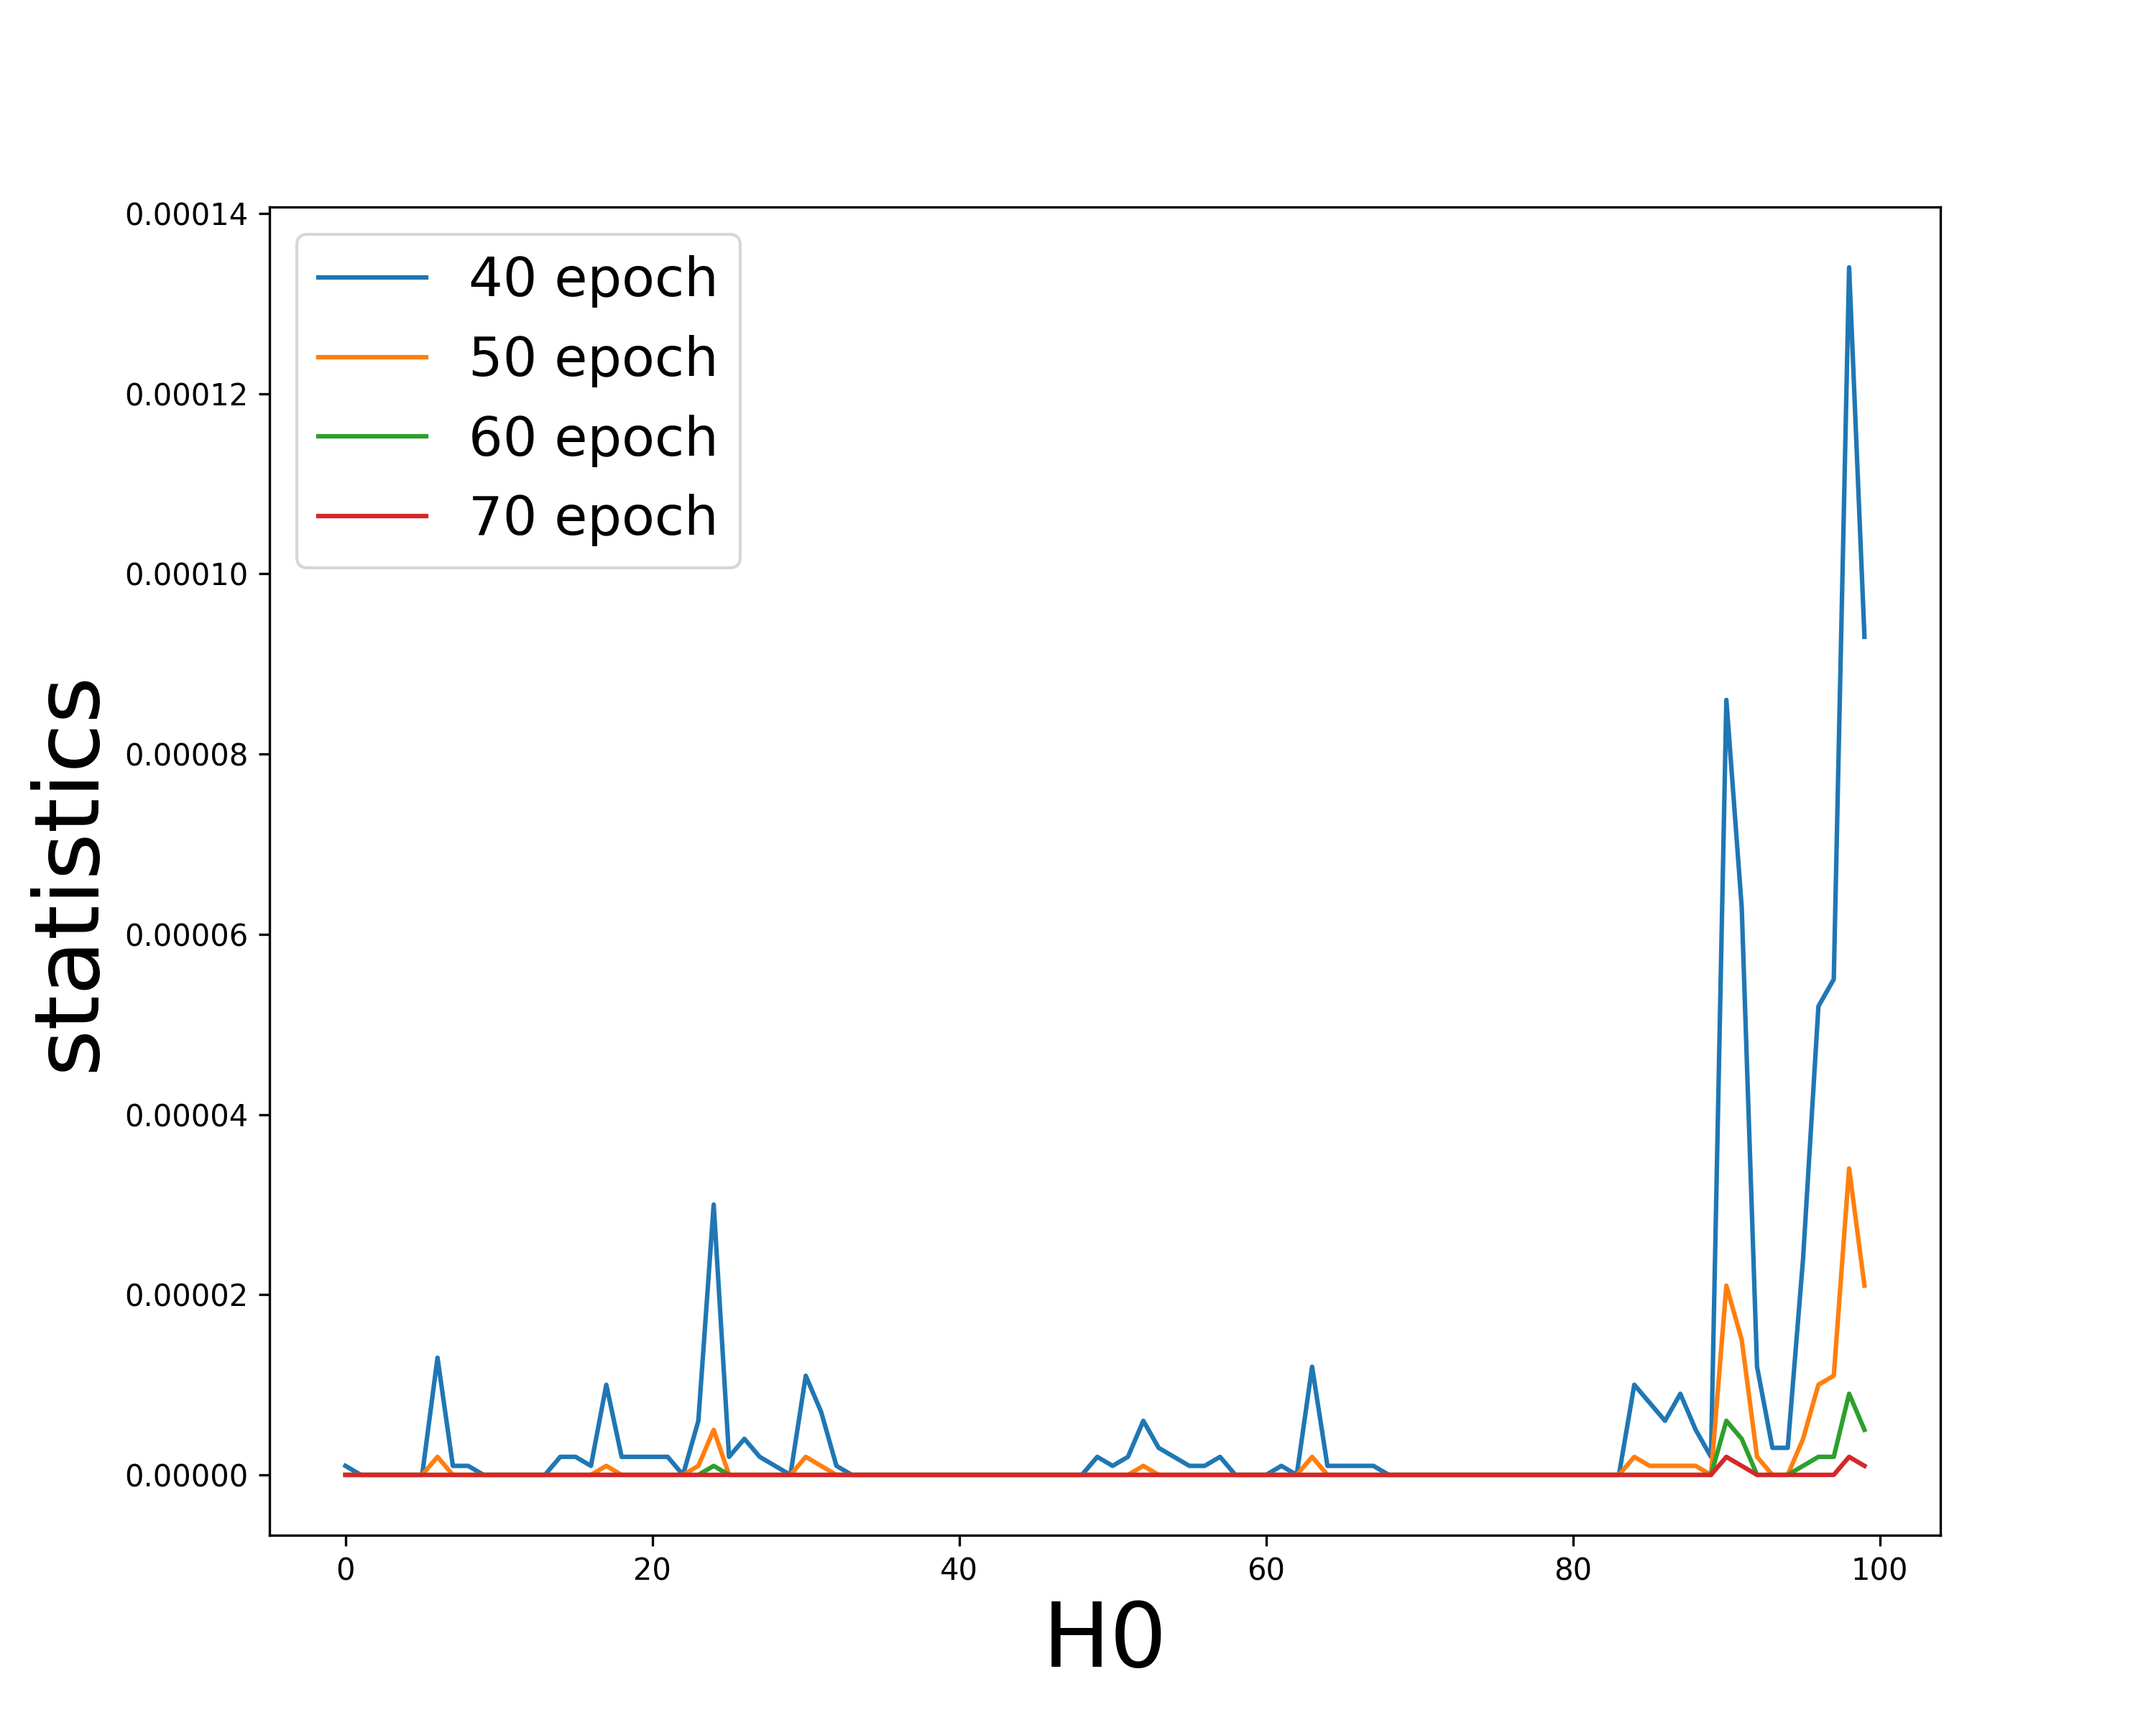

Values plotted in this chart, from the file beside it:
0.191964, 0.177578, 0.198450, 0.171692, 0.218987, 0.204234, 0.247518, 0.209614, 0.201775, 0.183215, 0.202599, 0.197034, 0.228076, 0.199450, 0.235345, 0.277125, 0.293596, 0.298318, 0.249555, 0.228558, 0.241431, 0.282848, 0.300147, 0.294011
0.09311, 0.07616, 0.08004, 0.0625, 0.09872, 0.07946, 0.1423, 0.09586, 0.09567, 0.08195, 0.0812, 0.07013, 0.1004, 0.08219, 0.1273, 0.1422, 0.1474, 0.181, 0.1386, 0.1286, 0.1325, 0.1493, 0.1471, 0.1737
0.05358, 0.03981, 0.04029, 0.03011, 0.05291, 0.03974, 0.09199, 0.0531, 0.05386, 0.04486, 0.03988, 0.03262, 0.05346, 0.04263, 0.07745, 0.08384, 0.08561, 0.1205, 0.08646, 0.08034, 0.0814, 0.08946, 0.08325, 0.1134
0.03363, 0.02311, 0.0229, 0.01675, 0.03128, 0.02269, 0.06326, 0.03251, 0.0332, 0.02726, 0.02197, 0.01754, 0.0317, 0.02491, 0.05022, 0.05348, 0.05401, 0.08427, 0.05724, 0.05294, 0.05314, 0.05764, 0.05124, 0.07795
0.02245, 0.01444, 0.01409, 0.01016, 0.01983, 0.01405, 0.04555, 0.02128, 0.02181, 0.01774, 0.01312, 0.01032, 0.02017, 0.01569, 0.0343, 0.0361, 0.03611, 0.0613, 0.03978, 0.0366, 0.03649, 0.03919, 0.0335, 0.05591
0.01546, 0.009418, 0.009118, 0.006477, 0.01314, 0.009097, 0.03357, 0.01443, 0.01485, 0.01201, 0.008235, 0.006389, 0.01339, 0.01027, 0.02408, 0.02517, 0.02483, 0.04519, 0.02813, 0.02579, 0.02569, 0.02744, 0.02254, 0.04066
0.01093, 0.006321, 0.006102, 0.004312, 0.008938, 0.006142, 0.02521, 0.01009, 0.01038, 0.008382, 0.005330, 0.004133, 0.009175, 0.006983, 0.01721, 0.01797, 0.01757, 0.03389, 0.02031, 0.01846, 0.0184, 0.01964, 0.01562, 0.03013
0.007904, 0.004365, 0.004198, 0.002943, 0.006249, 0.004243, 0.01927, 0.007219, 0.007429, 0.005990, 0.003560, 0.002748, 0.006444, 0.004859, 0.01259, 0.01311, 0.01268, 0.02584, 0.01495, 0.01353, 0.01349, 0.01437, 0.01106, 0.02271
0.005783, 0.003046, 0.002931, 0.002059, 0.004407, 0.003003, 0.01483, 0.005246, 0.005376, 0.004344, 0.002403, 0.001869, 0.004590, 0.003454, 0.009243, 0.009663, 0.009285, 0.01982, 0.0111, 0.009937, 0.009923, 0.0106, 0.007938, 0.01725
0.004250, 0.002151, 0.002068, 0.001437, 0.003157, 0.002116, 0.01149, 0.003819, 0.003923, 0.003166, 0.001648, 0.001273, 0.003293, 0.002445, 0.006873, 0.007172, 0.006796, 0.01522, 0.008249, 0.007362, 0.007382, 0.007876, 0.005702, 0.0131
0.003158, 0.001536, 0.001477, 0.001021, 0.002282, 0.001518, 0.008965, 0.002816, 0.002892, 0.002336, 0.001142, 0.000882, 0.002390, 0.001759, 0.005145, 0.005374, 0.005036, 0.01178, 0.006193, 0.005496, 0.005530, 0.005905, 0.004148, 0.01004
0.002361, 0.001106, 0.001062, 0.000727, 0.001663, 0.001090, 0.007032, 0.002086, 0.002147, 0.001733, 0.000799, 0.000613, 0.001744, 0.001269, 0.003885, 0.004047, 0.003744, 0.009160, 0.004678, 0.004139, 0.004178, 0.004453, 0.003030, 0.007725
0.001773, 0.000800, 0.000769, 0.000524, 0.001217, 0.000792, 0.005533, 0.001556, 0.001601, 0.001294, 0.000562, 0.000431, 0.001283, 0.000925, 0.002937, 0.003065, 0.002803, 0.007141, 0.003542, 0.003116, 0.003159, 0.003374, 0.002228, 0.005963
0.001333, 0.000581, 0.000559, 0.000376, 0.000896, 0.000573, 0.004362, 0.001160, 0.001196, 0.000967, 0.000397, 0.000302, 0.000944, 0.000671, 0.002231, 0.002324, 0.002093, 0.005561, 0.002681, 0.002353, 0.002399, 0.002560, 0.001635, 0.004597
0.001005, 0.000422, 0.000407, 0.000272, 0.000660, 0.000418, 0.003447, 0.000868, 0.000897, 0.000725, 0.000281, 0.000213, 0.000697, 0.000490, 0.001696, 0.001767, 0.001571, 0.004346, 0.002036, 0.001780, 0.001823, 0.001947, 0.001205, 0.003556
0.000758, 0.000308, 0.000297, 0.000196, 0.000488, 0.000303, 0.002725, 0.000650, 0.000673, 0.000544, 0.000199, 0.000150, 0.000515, 0.000357, 0.001292, 0.001344, 0.001177, 0.003393, 0.001546, 0.001348, 0.001388, 0.001481, 0.000887, 0.002749
0.000574, 0.000225, 0.000216, 0.000142, 0.000360, 0.000221, 0.002158, 0.000487, 0.000505, 0.000409, 0.000142, 0.000106, 0.000381, 0.000261, 0.000985, 0.001023, 0.000884, 0.002655, 0.001176, 0.001023, 0.001058, 0.001128, 0.000655, 0.002129
0.000434, 0.000164, 0.000158, 0.000102, 0.000267, 0.000161, 0.001711, 0.000366, 0.000380, 0.000308, 0.000101, 0.000075, 0.000282, 0.000191, 0.000754, 0.000780, 0.000664, 0.002083, 0.000899, 0.000780, 0.000810, 0.000861, 0.000483, 0.001654
0.000329, 0.000120, 0.000116, 0.000074, 0.000198, 0.000117, 0.001359, 0.000274, 0.000287, 0.000232, 0.000072, 0.000053, 0.000209, 0.000139, 0.000577, 0.000595, 0.000498, 0.001631, 0.000684, 0.000593, 0.000620, 0.000658, 0.000356, 0.001282
0.000249, 0.000088, 0.000084, 0.000053, 0.000146, 0.000084, 0.001078, 0.000205, 0.000215, 0.000174, 0.000051, 0.000037, 0.000154, 0.000101, 0.000443, 0.000453, 0.000372, 0.001277, 0.000521, 0.000453, 0.000475, 0.000501, 0.000262, 0.000993
0.000188, 0.000064, 0.000061, 0.000038, 0.000108, 0.000062, 0.000856, 0.000154, 0.000162, 0.000131, 0.000036, 0.000026, 0.000114, 0.000074, 0.000338, 0.000345, 0.000280, 0.001001, 0.000397, 0.000343, 0.000362, 0.000382, 0.000193, 0.000770
0.000143, 0.000047, 0.000045, 0.000028, 0.000080, 0.000045, 0.000681, 0.000115, 0.000122, 0.000099, 0.000026, 0.000018, 0.000084, 0.000054, 0.000259, 0.000263, 0.000210, 0.000784, 0.000302, 0.000262, 0.000277, 0.000292, 0.000142, 0.000597
0.000108, 0.000034, 0.000033, 0.000020, 0.000060, 0.000032, 0.000544, 0.000086, 0.000092, 0.000074, 0.000018, 0.000013, 0.000062, 0.000039, 0.000200, 0.000201, 0.000157, 0.000617, 0.000231, 0.000201, 0.000214, 0.000223, 0.000104, 0.000464
0.000083, 0.000025, 0.000024, 0.000014, 0.000045, 0.000024, 0.000436, 0.000065, 0.000070, 0.000056, 0.000013, 0.000009, 0.000046, 0.000029, 0.000154, 0.000154, 0.000118, 0.000488, 0.000178, 0.000154, 0.000165, 0.000172, 0.000077, 0.000363
0.000063, 0.000019, 0.000018, 0.000010, 0.000033, 0.000017, 0.000348, 0.000049, 0.000053, 0.000042, 0.000009, 0.000006, 0.000034, 0.000021, 0.000119, 0.000118, 0.000088, 0.000382, 0.000135, 0.000118, 0.000127, 0.000131, 0.000057, 0.000281
0.000048, 0.000014, 0.000013, 0.000007, 0.000025, 0.000012, 0.000280, 0.000037, 0.000040, 0.000032, 0.000007, 0.000004, 0.000025, 0.000015, 0.000092, 0.000090, 0.000066, 0.000302, 0.000104, 0.000091, 0.000098, 0.000101, 0.000042, 0.000220
0.000037, 0.000010, 0.000009, 0.000005, 0.000019, 0.000009, 0.000225, 0.000028, 0.000030, 0.000024, 0.000005, 0.000003, 0.000019, 0.000011, 0.000071, 0.000069, 0.000050, 0.000239, 0.000080, 0.000070, 0.000076, 0.000078, 0.000031, 0.000171
0.000028, 0.000007, 0.000007, 0.000004, 0.000014, 0.000006, 0.000181, 0.000021, 0.000023, 0.000018, 0.000003, 0.000002, 0.000014, 0.000008, 0.000055, 0.000053, 0.000037, 0.000188, 0.000061, 0.000053, 0.000058, 0.000059, 0.000022, 0.000133
0.000021, 0.000005, 0.000005, 0.000003, 0.000010, 0.000005, 0.000146, 0.000016, 0.000017, 0.000014, 0.000002, 0.000002, 0.000010, 0.000006, 0.000043, 0.000041, 0.000028, 0.000149, 0.000047, 0.000041, 0.000045, 0.000046, 0.000017, 0.000104
0.000016, 0.000004, 0.000004, 0.000002, 0.000008, 0.000003, 0.000118, 0.000012, 0.000013, 0.000010, 0.000002, 0.000001, 0.000008, 0.000004, 0.000033, 0.000031, 0.000021, 0.000118, 0.000036, 0.000032, 0.000035, 0.000035, 0.000012, 0.000082
0.000012, 0.000003, 0.000003, 0.000001, 0.000006, 0.000002, 0.000095, 0.000009, 0.000010, 0.000008, 0.000001, 0.000001, 0.000006, 0.000003, 0.000026, 0.000024, 0.000016, 0.000094, 0.000028, 0.000025, 0.000027, 0.000027, 0.000009, 0.000064
0.000010, 0.000002, 0.000002, 0.000001, 0.000004, 0.000002, 0.000077, 0.000007, 0.000008, 0.000006, 0.000001, 0.000001, 0.000004, 0.000002, 0.000020, 0.000018, 0.000012, 0.000074, 0.000021, 0.000019, 0.000021, 0.000021, 0.000007, 0.000050
0.000007, 0.000002, 0.000001, 0.000001, 0.000003, 0.000001, 0.000062, 0.000005, 0.000006, 0.000005, 0.000001, 0.000000, 0.000003, 0.000002, 0.000016, 0.000014, 0.000009, 0.000059, 0.000016, 0.000015, 0.000017, 0.000016, 0.000005, 0.000039
0.000006, 0.000001, 0.000001, 0.000000, 0.000002, 0.000001, 0.000051, 0.000004, 0.000004, 0.000003, 0.000000, 0.000000, 0.000002, 0.000001, 0.000012, 0.000011, 0.000006, 0.000047, 0.000013, 0.000011, 0.000013, 0.000012, 0.000003, 0.000031
0.000004, 0.000001, 0.000001, 0.000000, 0.000002, 0.000001, 0.000041, 0.000003, 0.000003, 0.000003, 0.000000, 0.000000, 0.000002, 0.000001, 0.000009, 0.000008, 0.000005, 0.000037, 0.000010, 0.000009, 0.000010, 0.000009, 0.000003, 0.000024
0.000003, 0.000001, 0.000001, 0.000000, 0.000001, 0.000000, 0.000034, 0.000002, 0.000003, 0.000002, 0.000000, 0.000000, 0.000001, 0.000001, 0.000007, 0.000006, 0.000004, 0.000030, 0.000008, 0.000007, 0.000008, 0.000007, 0.000002, 0.000019
0.000003, 0.000000, 0.000000, 0.000000, 0.000001, 0.000000, 0.000028, 0.000002, 0.000002, 0.000001, 0.000000, 0.000000, 0.000001, 0.000000, 0.000006, 0.000005, 0.000003, 0.000024, 0.000006, 0.000005, 0.000006, 0.000006, 0.000001, 0.000015
0.000002, 0.000000, 0.000000, 0.000000, 0.000001, 0.000000, 0.000023, 0.000001, 0.000002, 0.000001, 0.000000, 0.000000, 0.000001, 0.000000, 0.000005, 0.000004, 0.000002, 0.000019, 0.000005, 0.000004, 0.000005, 0.000004, 0.000001, 0.000012
0.000002, 0.000000, 0.000000, 0.000000, 0.000001, 0.000000, 0.000019, 0.000001, 0.000001, 0.000001, 0.000000, 0.000000, 0.000001, 0.000000, 0.000004, 0.000003, 0.000002, 0.000015, 0.000003, 0.000003, 0.000004, 0.000003, 0.000001, 0.000009
0.000001, 0.000000, 0.000000, 0.000000, 0.000000, 0.000000, 0.000015, 0.000001, 0.000001, 0.000001, 0.000000, 0.000000, 0.000000, 0.000000, 0.000003, 0.000002, 0.000001, 0.000012, 0.000003, 0.000003, 0.000003, 0.000003, 0.000001, 0.000007
0.000001, 0.000000, 0.000000, 0.000000, 0.000000, 0.000000, 0.000013, 0.000001, 0.000001, 0.000000, 0.000000, 0.000000, 0.000000, 0.000000, 0.000002, 0.000002, 0.000001, 0.000010, 0.000002, 0.000002, 0.000002, 0.000002, 0.000000, 0.000006
0.000001, 0.000000, 0.000000, 0.000000, 0.000000, 0.000000, 0.000010, 0.000000, 0.000001, 0.000000, 0.000000, 0.000000, 0.000000, 0.000000, 0.000002, 0.000001, 0.000001, 0.000008, 0.000002, 0.000002, 0.000002, 0.000002, 0.000000, 0.000005
0.000001, 0.000000, 0.000000, 0.000000, 0.000000, 0.000000, 0.000009, 0.000000, 0.000000, 0.000000, 0.000000, 0.000000, 0.000000, 0.000000, 0.000001, 0.000001, 0.000000, 0.000006, 0.000001, 0.000001, 0.000001, 0.000001, 0.000000, 0.000004
0.000000, 0.000000, 0.000000, 0.000000, 0.000000, 0.000000, 0.000007, 0.000000, 0.000000, 0.000000, 0.000000, 0.000000, 0.000000, 0.000000, 0.000001, 0.000001, 0.000000, 0.000005, 0.000001, 0.000001, 0.000001, 0.000001, 0.000000, 0.000003
0.000000, 0.000000, 0.000000, 0.000000, 0.000000, 0.000000, 0.000006, 0.000000, 0.000000, 0.000000, 0.000000, 0.000000, 0.000000, 0.000000, 0.000001, 0.000001, 0.000000, 0.000004, 0.000001, 0.000001, 0.000001, 0.000001, 0.000000, 0.000002
0.000000, 0.000000, 0.000000, 0.000000, 0.000000, 0.000000, 0.000005, 0.000000, 0.000000, 0.000000, 0.000000, 0.000000, 0.000000, 0.000000, 0.000001, 0.000000, 0.000000, 0.000003, 0.000001, 0.000001, 0.000001, 0.000001, 0.000000, 0.000002
0.000000, 0.000000, 0.000000, 0.000000, 0.000000, 0.000000, 0.000004, 0.000000, 0.000000, 0.000000, 0.000000, 0.000000, 0.000000, 0.000000, 0.000001, 0.000000, 0.000000, 0.000003, 0.000000, 0.000000, 0.000001, 0.000000, 0.000000, 0.000002
0.000000, 0.000000, 0.000000, 0.000000, 0.000000, 0.000000, 0.000003, 0.000000, 0.000000, 0.000000, 0.000000, 0.000000, 0.000000, 0.000000, 0.000000, 0.000000, 0.000000, 0.000002, 0.000000, 0.000000, 0.000000, 0.000000, 0.000000, 0.000001
0.000000, 0.000000, 0.000000, 0.000000, 0.000000, 0.000000, 0.000003, 0.000000, 0.000000, 0.000000, 0.000000, 0.000000, 0.000000, 0.000000, 0.000000, 0.000000, 0.000000, 0.000002, 0.000000, 0.000000, 0.000000, 0.000000, 0.000000, 0.000001
0.000000, 0.000000, 0.000000, 0.000000, 0.000000, 0.000000, 0.000002, 0.000000, 0.000000, 0.000000, 0.000000, 0.000000, 0.000000, 0.000000, 0.000000, 0.000000, 0.000000, 0.000002, 0.000000, 0.000000, 0.000000, 0.000000, 0.000000, 0.000001
0.000000, 0.000000, 0.000000, 0.000000, 0.000000, 0.000000, 0.000002, 0.000000, 0.000000, 0.000000, 0.000000, 0.000000, 0.000000, 0.000000, 0.000000, 0.000000, 0.000000, 0.000001, 0.000000, 0.000000, 0.000000, 0.000000, 0.000000, 0.000001
0.000000, 0.000000, 0.000000, 0.000000, 0.000000, 0.000000, 0.000002, 0.000000, 0.000000, 0.000000, 0.000000, 0.000000, 0.000000, 0.000000, 0.000000, 0.000000, 0.000000, 0.000001, 0.000000, 0.000000, 0.000000, 0.000000, 0.000000, 0.000001
0.000000, 0.000000, 0.000000, 0.000000, 0.000000, 0.000000, 0.000001, 0.000000, 0.000000, 0.000000, 0.000000, 0.000000, 0.000000, 0.000000, 0.000000, 0.000000, 0.000000, 0.000001, 0.000000, 0.000000, 0.000000, 0.000000, 0.000000, 0.000000
0.000000, 0.000000, 0.000000, 0.000000, 0.000000, 0.000000, 0.000001, 0.000000, 0.000000, 0.000000, 0.000000, 0.000000, 0.000000, 0.000000, 0.000000, 0.000000, 0.000000, 0.000001, 0.000000, 0.000000, 0.000000, 0.000000, 0.000000, 0.000000
0.000000, 0.000000, 0.000000, 0.000000, 0.000000, 0.000000, 0.000001, 0.000000, 0.000000, 0.000000, 0.000000, 0.000000, 0.000000, 0.000000, 0.000000, 0.000000, 0.000000, 0.000001, 0.000000, 0.000000, 0.000000, 0.000000, 0.000000, 0.000000
0.000000, 0.000000, 0.000000, 0.000000, 0.000000, 0.000000, 0.000001, 0.000000, 0.000000, 0.000000, 0.000000, 0.000000, 0.000000, 0.000000, 0.000000, 0.000000, 0.000000, 0.000000, 0.000000, 0.000000, 0.000000, 0.000000, 0.000000, 0.000000
0.000000, 0.000000, 0.000000, 0.000000, 0.000000, 0.000000, 0.000001, 0.000000, 0.000000, 0.000000, 0.000000, 0.000000, 0.000000, 0.000000, 0.000000, 0.000000, 0.000000, 0.000000, 0.000000, 0.000000, 0.000000, 0.000000, 0.000000, 0.000000
0.000000, 0.000000, 0.000000, 0.000000, 0.000000, 0.000000, 0.000001, 0.000000, 0.000000, 0.000000, 0.000000, 0.000000, 0.000000, 0.000000, 0.000000, 0.000000, 0.000000, 0.000000, 0.000000, 0.000000, 0.000000, 0.000000, 0.000000, 0.000000
0.000000, 0.000000, 0.000000, 0.000000, 0.000000, 0.000000, 0.000001, 0.000000, 0.000000, 0.000000, 0.000000, 0.000000, 0.000000, 0.000000, 0.000000, 0.000000, 0.000000, 0.000000, 0.000000, 0.000000, 0.000000, 0.000000, 0.000000, 0.000000
0.000000, 0.000000, 0.000000, 0.000000, 0.000000, 0.000000, 0.000000, 0.000000, 0.000000, 0.000000, 0.000000, 0.000000, 0.000000, 0.000000, 0.000000, 0.000000, 0.000000, 0.000000, 0.000000, 0.000000, 0.000000, 0.000000, 0.000000, 0.000000
0.000000, 0.000000, 0.000000, 0.000000, 0.000000, 0.000000, 0.000000, 0.000000, 0.000000, 0.000000, 0.000000, 0.000000, 0.000000, 0.000000, 0.000000, 0.000000, 0.000000, 0.000000, 0.000000, 0.000000, 0.000000, 0.000000, 0.000000, 0.000000
... 39 more rows
